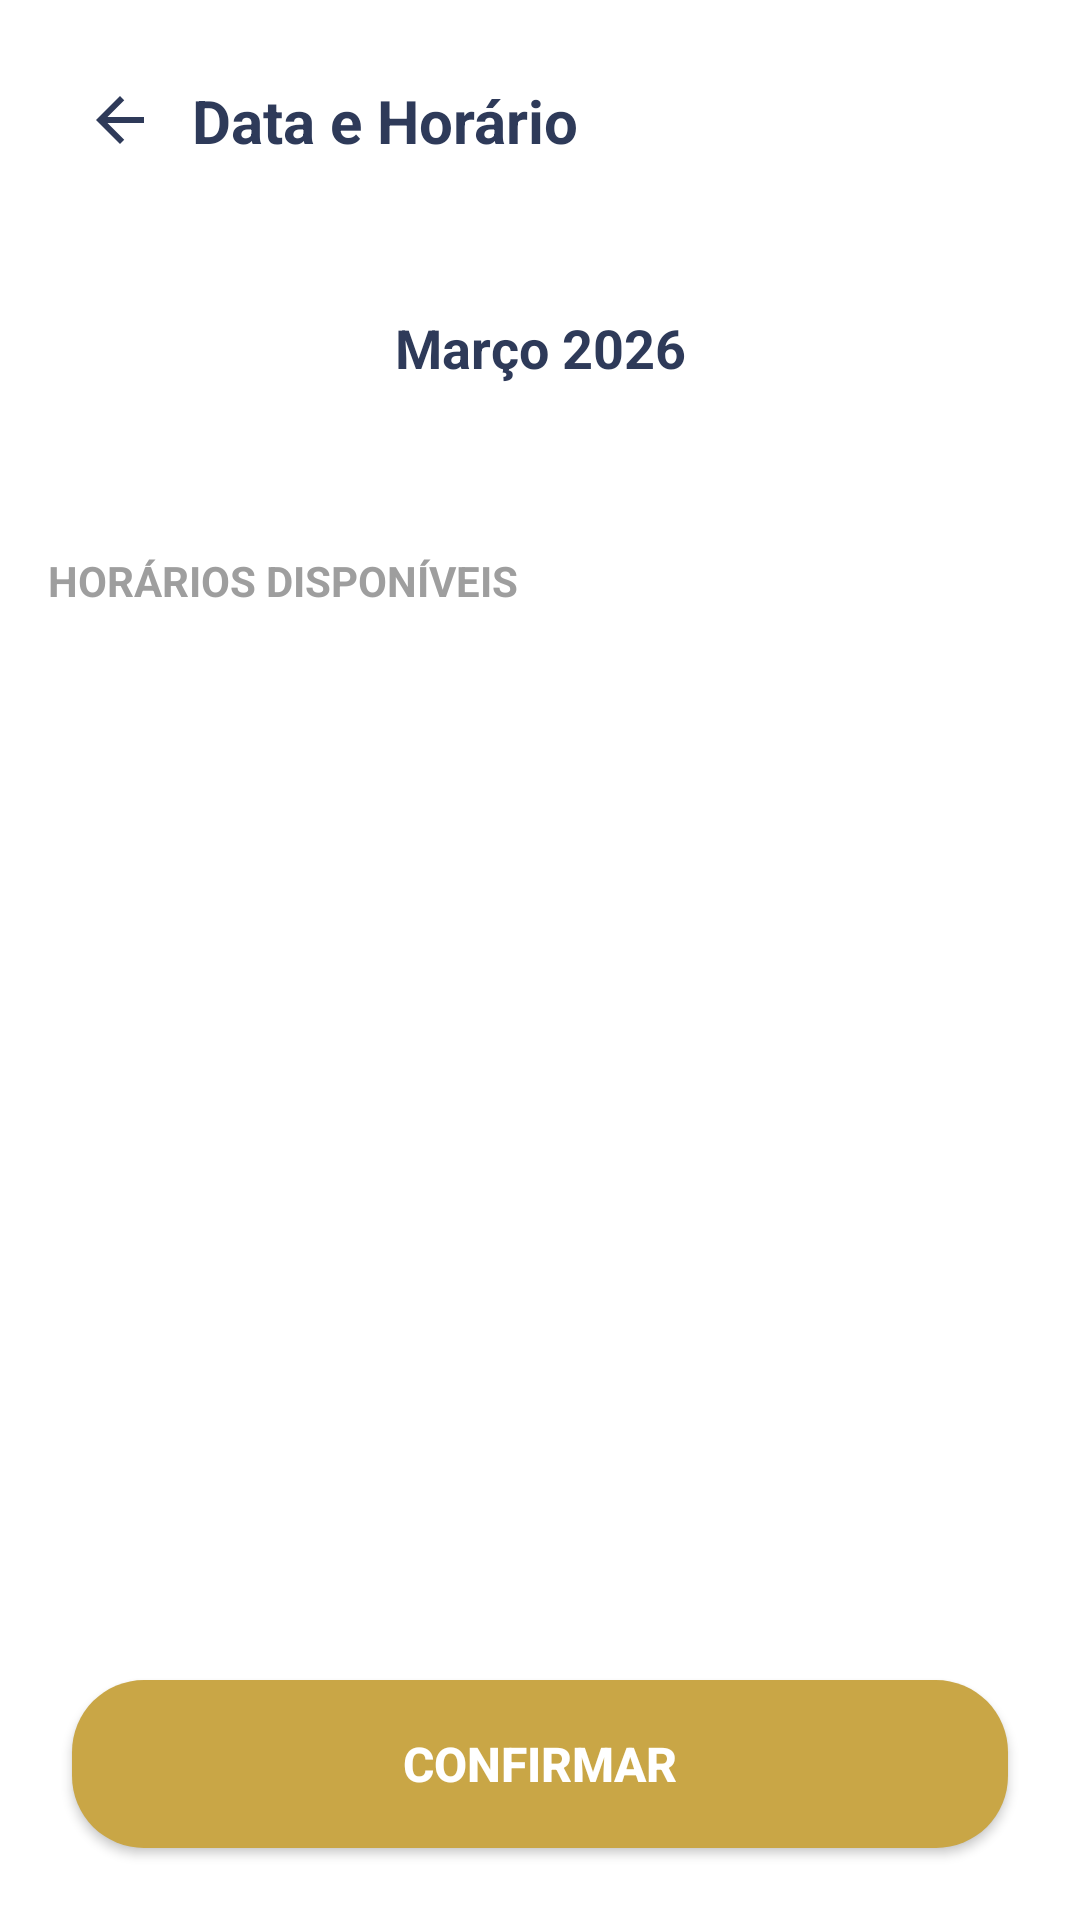

Android layout source for this screen:
<!-- AndroidManifest.xml: application theme Theme.EsteticaPremium -->
<!-- res/layout/fragment_booking.xml -->
<?xml version="1.0" encoding="utf-8"?>
<androidx.constraintlayout.widget.ConstraintLayout xmlns:android="http://schemas.android.com/apk/res/android"
    xmlns:app="http://schemas.android.com/apk/res-auto"
    xmlns:tools="http://schemas.android.com/tools"
    android:layout_width="match_parent"
    android:layout_height="match_parent"
    android:background="@android:color/white">

    
    <ImageView
        android:id="@+id/ivBack"
        android:layout_width="48dp"
        android:layout_height="48dp"
        android:layout_marginStart="16dp"
        android:layout_marginTop="16dp"
        android:padding="12dp"
        android:src="@drawable/ic_arrow_back"
        app:layout_constraintStart_toStartOf="parent"
        app:layout_constraintTop_toTopOf="parent"
        app:tint="#2E3A59" />

    <TextView
        android:id="@+id/tvTitle"
        android:layout_width="wrap_content"
        android:layout_height="wrap_content"
        android:text="Data e Horário"
        android:textColor="#2E3A59"
        android:textSize="20sp"
        android:textStyle="bold"
        app:layout_constraintBottom_toBottomOf="@id/ivBack"
        app:layout_constraintStart_toEndOf="@id/ivBack"
        app:layout_constraintTop_toTopOf="@id/ivBack" />

    
    <LinearLayout
        android:id="@+id/llMonthSelector"
        android:layout_width="match_parent"
        android:layout_height="wrap_content"
        android:layout_marginTop="32dp"
        android:gravity="center"
        android:orientation="horizontal"
        app:layout_constraintTop_toBottomOf="@id/ivBack">

        <ImageView
            android:id="@+id/ivPrevMonth"
            android:layout_width="40dp"
            android:layout_height="40dp"
            android:padding="12dp"
            android:src="@drawable/ic_chevron_left"
            app:tint="@color/gray_text" />

        <TextView
            android:id="@+id/tvMonthYear"
            android:layout_width="0dp"
            android:layout_height="wrap_content"
            android:layout_weight="1"
            android:gravity="center"
            android:text="Março 2026"
            android:textColor="#2E3A59"
            android:textSize="18sp"
            android:textStyle="bold" />

        <ImageView
            android:id="@+id/ivNextMonth"
            android:layout_width="40dp"
            android:layout_height="40dp"
            android:padding="12dp"
            android:src="@drawable/ic_chevron_right"
            app:tint="@color/gray_text" />
    </LinearLayout>

    
    <androidx.recyclerview.widget.RecyclerView
        android:id="@+id/rvDates"
        android:layout_width="match_parent"
        android:layout_height="wrap_content"
        android:layout_marginTop="16dp"
        android:clipToPadding="false"
        android:orientation="horizontal"
        android:paddingHorizontal="16dp"
        app:layout_constraintTop_toBottomOf="@id/llMonthSelector"
        tools:listitem="@layout/item_date" />

    <TextView
        android:id="@+id/tvTimeTitle"
        android:layout_width="wrap_content"
        android:layout_height="wrap_content"
        android:layout_marginStart="16dp"
        android:layout_marginTop="32dp"
        android:text="HORÁRIOS DISPONÍVEIS"
        android:textColor="@color/gray_text"
        android:textSize="14sp"
        android:textStyle="bold"
        app:layout_constraintStart_toStartOf="parent"
        app:layout_constraintTop_toBottomOf="@id/rvDates" />

    
    <androidx.recyclerview.widget.RecyclerView
        android:id="@+id/rvTimes"
        android:layout_width="match_parent"
        android:layout_height="0dp"
        android:layout_marginHorizontal="8dp"
        android:layout_marginTop="16dp"
        android:layout_marginBottom="16dp"
        app:layout_constraintBottom_toTopOf="@id/btnConfirm"
        app:layout_constraintTop_toBottomOf="@id/tvTimeTitle"
        tools:listitem="@layout/item_time" />

    
    <androidx.appcompat.widget.AppCompatButton
        android:id="@+id/btnConfirm"
        android:layout_width="match_parent"
        android:layout_height="56dp"
        android:layout_margin="24dp"
        android:background="@drawable/bg_button_gold"
        android:text="CONFIRMAR"
        android:textColor="@android:color/white"
        android:textSize="16sp"
        android:textStyle="bold"
        app:layout_constraintBottom_toBottomOf="parent" />

</androidx.constraintlayout.widget.ConstraintLayout>
<!-- res/layout/item_date.xml (included above) -->
<?xml version="1.0" encoding="utf-8"?>
<androidx.cardview.widget.CardView xmlns:android="http://schemas.android.com/apk/res/android"
    xmlns:app="http://schemas.android.com/apk/res-auto"
    android:id="@+id/cvDate"
    android:layout_width="80dp"
    android:layout_height="100dp"
    android:layout_margin="4dp"
    app:cardBackgroundColor="#F8F8F8"
    app:cardCornerRadius="16dp"
    app:cardElevation="0dp">

    <LinearLayout
        android:layout_width="match_parent"
        android:layout_height="match_parent"
        android:gravity="center"
        android:orientation="vertical">

        <TextView
            android:id="@+id/tvDayName"
            android:layout_width="wrap_content"
            android:layout_height="wrap_content"
            android:text="QUA"
            android:textColor="@color/gray_text"
            android:textSize="12sp"
            android:textStyle="bold" />

        <TextView
            android:id="@+id/tvDayNumber"
            android:layout_width="wrap_content"
            android:layout_height="wrap_content"
            android:layout_marginTop="4dp"
            android:text="17"
            android:textColor="#2E3A59"
            android:textSize="18sp"
            android:textStyle="bold" />

    </LinearLayout>
</androidx.cardview.widget.CardView>
<!-- res/layout/item_time.xml (included above) -->
<?xml version="1.0" encoding="utf-8"?>
<androidx.cardview.widget.CardView xmlns:android="http://schemas.android.com/apk/res/android"
    xmlns:app="http://schemas.android.com/apk/res-auto"
    android:id="@+id/cvTime"
    android:layout_width="match_parent"
    android:layout_height="wrap_content"
    android:layout_margin="4dp"
    app:cardBackgroundColor="#F8F8F8"
    app:cardCornerRadius="12dp"
    app:cardElevation="0dp">

    <TextView
        android:id="@+id/tvTime"
        android:layout_width="match_parent"
        android:layout_height="48dp"
        android:gravity="center"
        android:text="09:00"
        android:textColor="#2E3A59"
        android:textSize="16sp" />

</androidx.cardview.widget.CardView>
<!-- resources referenced by this layout -->
<resources>
  <color name="gray_text">#9E9E9E</color>
  <!-- drawable bg_button_gold (drawable) -->
  <?xml version="1.0" encoding="utf-8"?>
  <ripple xmlns:android="http://schemas.android.com/apk/res/android"
      android:color="#40FFFFFF">
      <item>
          <shape android:shape="rectangle">
              <solid android:color="@color/gold" />
              <corners android:radius="24dp" />
          </shape>
      </item>
  </ripple>
  <!-- drawable ic_arrow_back (drawable) -->
  <vector xmlns:android="http://schemas.android.com/apk/res/android"
      android:width="24dp"
      android:height="24dp"
      android:viewportWidth="24"
      android:viewportHeight="24">
      <path
          android:fillColor="#2E3A59"
          android:pathData="M20,11H7.83l5.59,-5.59L12,4l-8,8 8,8 1.41,-1.41L7.83,13H20v-2z" />
  </vector>
  <style name="Theme.EsteticaPremium" parent="Base.Theme.EsteticaPremium" />
  <color name="gold">#C9A646</color>
  <style name="Base.Theme.EsteticaPremium" parent="Theme.Material3.DayNight.NoActionBar">
          
          
      </style>
</resources>
